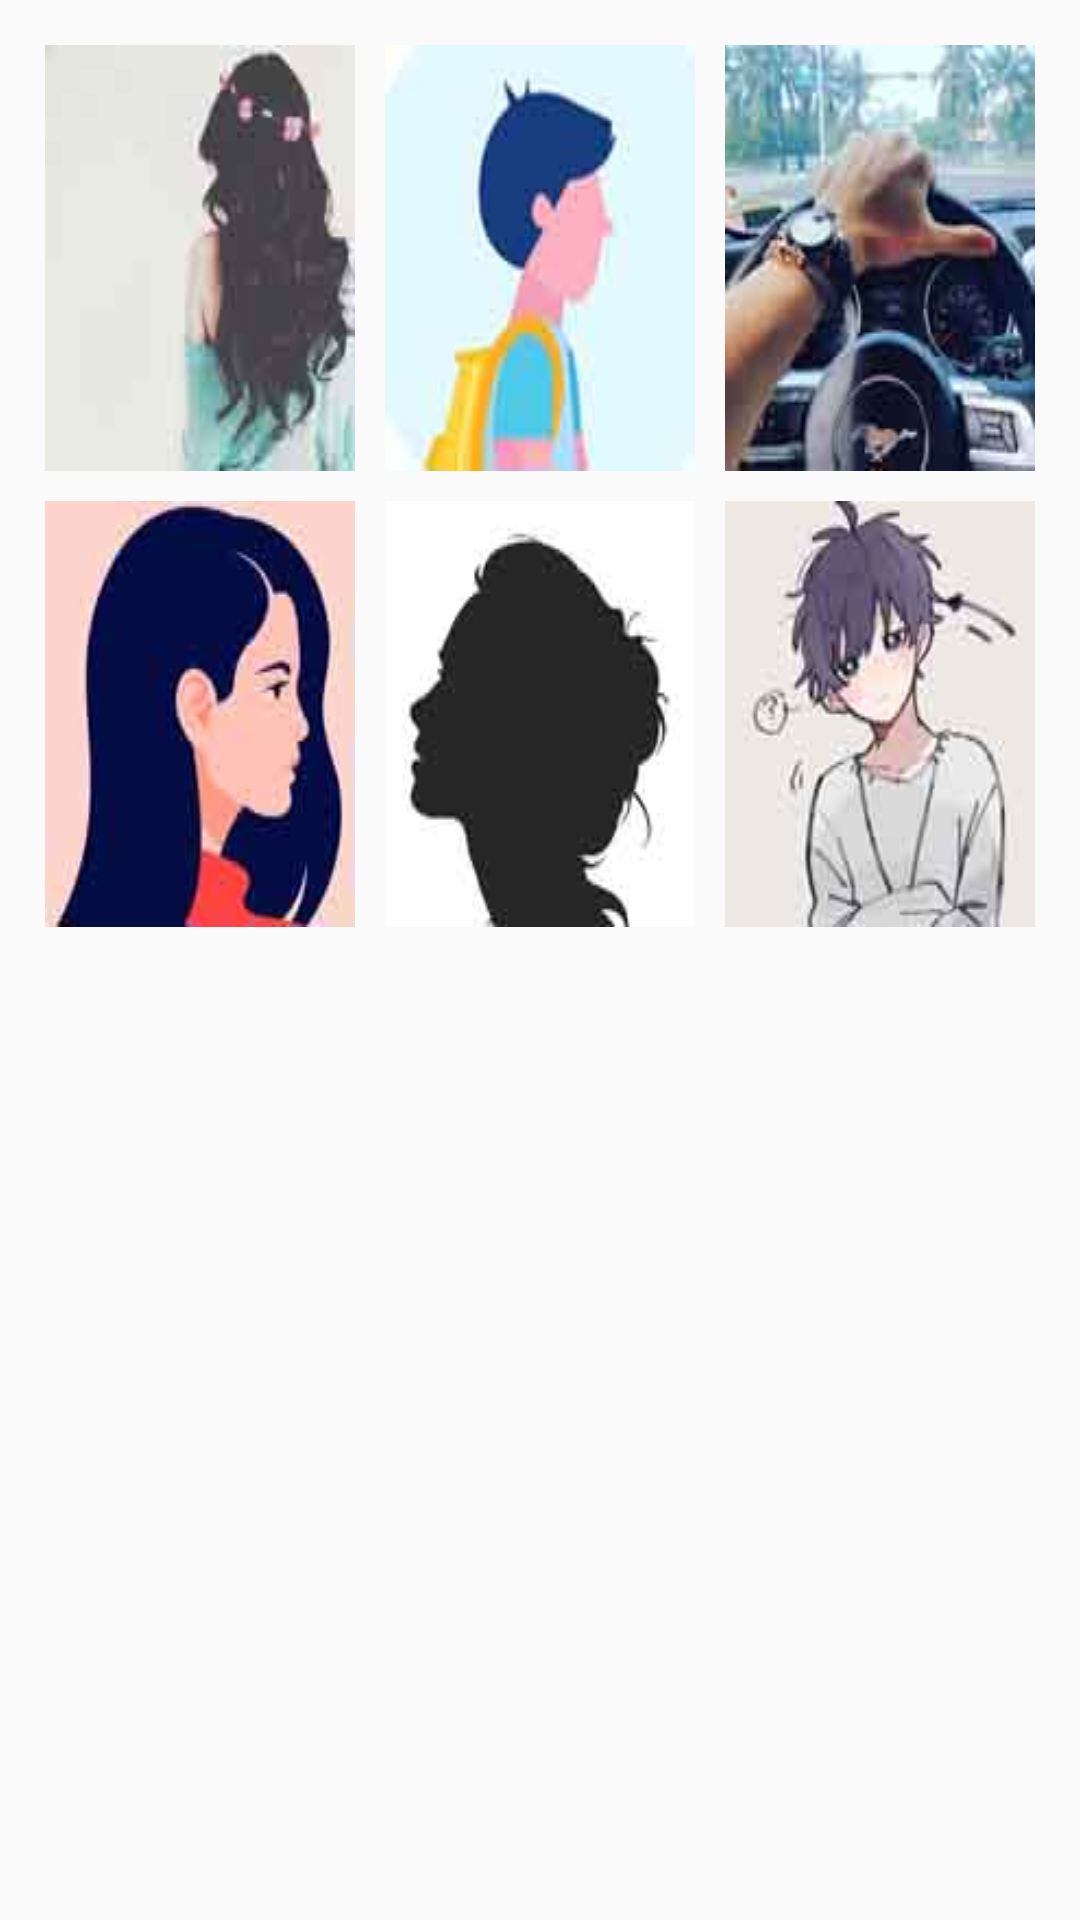

Layout XML and referenced resources for this Android screen:
<!-- AndroidManifest.xml: application theme AppTheme -->
<!-- res/layout/fragment_media.xml -->
<?xml version="1.0" encoding="utf-8"?>
<TableLayout
    xmlns:android="http://schemas.android.com/apk/res/android"
    android:layout_width="match_parent"
    android:layout_height="match_parent"
    android:orientation="vertical"
    android:padding="10dp">
    <TableRow>
        <TextView
            android:layout_width="wrap_content"
            android:layout_height="wrap_content"
            android:layout_weight="1"
            android:layout_margin="5dp"
            android:background="@drawable/g1" />
        <TextView
            android:layout_width="wrap_content"
            android:layout_height="wrap_content"
            android:layout_weight="1"
            android:layout_margin="5dp"
            android:background="@drawable/b1" />
        <TextView
            android:layout_width="wrap_content"
            android:layout_height="wrap_content"
            android:layout_weight="1"
            android:layout_margin="5dp"
            android:background="@drawable/b4" />

    </TableRow>
    <TableRow>
        <TextView
            android:layout_width="wrap_content"
            android:layout_height="wrap_content"
            android:layout_weight="1"
            android:layout_margin="5dp"
            android:background="@drawable/g3" />
        <TextView
            android:layout_width="wrap_content"
            android:layout_height="wrap_content"
            android:layout_weight="1"
            android:layout_margin="5dp"
            android:background="@drawable/g2" />
        <TextView
            android:layout_width="wrap_content"
            android:layout_height="wrap_content"
            android:layout_weight="1"
            android:layout_margin="5dp"
            android:background="@drawable/b2" />

    </TableRow>

</TableLayout>
<!-- resources referenced by this layout -->
<resources>
  <!-- drawable b1: jpg bitmap (drawable, 16567 bytes) -->
  <!-- drawable b2: jpg bitmap (drawable, 21410 bytes) -->
  <!-- drawable b4: jpg bitmap (drawable, 25015 bytes) -->
  <!-- drawable g1: jpg bitmap (drawable, 16739 bytes) -->
  <!-- drawable g2: jpg bitmap (drawable, 16217 bytes) -->
  <!-- drawable g3: jpg bitmap (drawable, 20334 bytes) -->
  <style name="AppTheme" parent="Theme.AppCompat.Light.NoActionBar">
          
          <item name="colorPrimary">@color/colorPrimary</item>
          <item name="colorPrimaryDark">@color/colorPrimaryDark</item>
          <item name="colorAccent">@color/colorAccent</item>
      </style>
  <color name="colorPrimary">#2ca5e0</color>
  <color name="colorPrimaryDark">#000000</color>
  <color name="colorAccent">#FFFFFF</color>
</resources>
